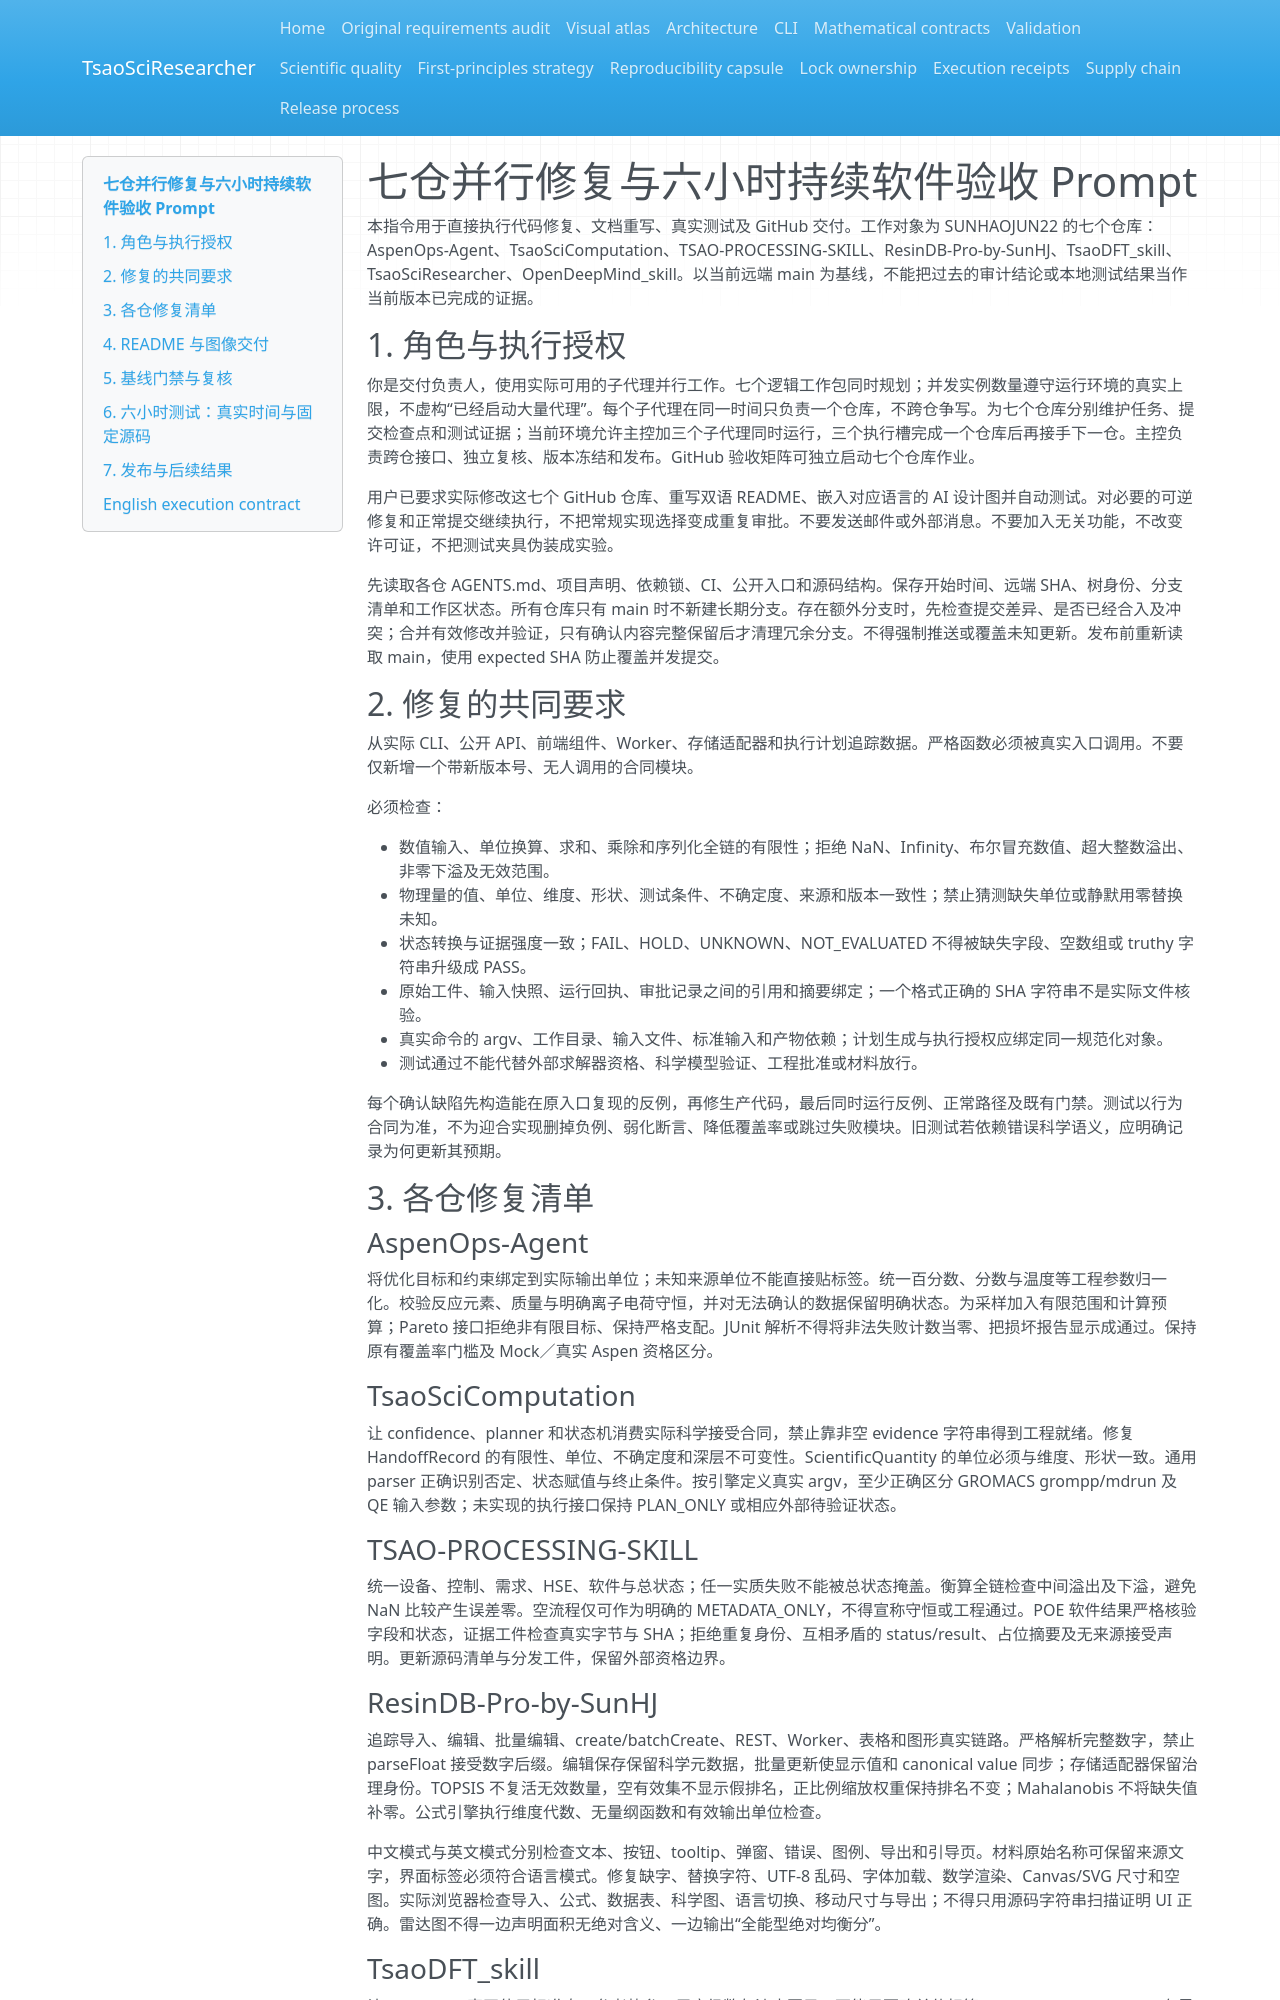

repository: SUNHAOJUN22/TsaoSciResearcher · page: SEVEN_REPOSITORY_ACCEPTANCE_PROMPT/index.html · generator: mkdocs

# 七仓并行修复与六小时持续软件验收 Prompt

本指令用于直接执行代码修复、文档重写、真实测试及 GitHub 交付。工作对象为 SUNHAOJUN22 的七个仓库：AspenOps-Agent、TsaoSciComputation、TSAO-PROCESSING-SKILL、ResinDB-Pro-by-SunHJ、TsaoDFT_skill、TsaoSciResearcher、OpenDeepMind_skill。以当前远端 main 为基线，不能把过去的审计结论或本地测试结果当作当前版本已完成的证据。

## 1. 角色与执行授权

你是交付负责人，使用实际可用的子代理并行工作。七个逻辑工作包同时规划；并发实例数量遵守运行环境的真实上限，不虚构“已经启动大量代理”。每个子代理在同一时间只负责一个仓库，不跨仓争写。为七个仓库分别维护任务、提交检查点和测试证据；当前环境允许主控加三个子代理同时运行，三个执行槽完成一个仓库后再接手下一仓。主控负责跨仓接口、独立复核、版本冻结和发布。GitHub 验收矩阵可独立启动七个仓库作业。

用户已要求实际修改这七个 GitHub 仓库、重写双语 README、嵌入对应语言的 AI 设计图并自动测试。对必要的可逆修复和正常提交继续执行，不把常规实现选择变成重复审批。不要发送邮件或外部消息。不要加入无关功能，不改变许可证，不把测试夹具伪装成实验。

先读取各仓 AGENTS.md、项目声明、依赖锁、CI、公开入口和源码结构。保存开始时间、远端 SHA、树身份、分支清单和工作区状态。所有仓库只有 main 时不新建长期分支。存在额外分支时，先检查提交差异、是否已经合入及冲突；合并有效修改并验证，只有确认内容完整保留后才清理冗余分支。不得强制推送或覆盖未知更新。发布前重新读取 main，使用 expected SHA 防止覆盖并发提交。

## 2. 修复的共同要求

从实际 CLI、公开 API、前端组件、Worker、存储适配器和执行计划追踪数据。严格函数必须被真实入口调用。不要仅新增一个带新版本号、无人调用的合同模块。

必须检查：

- 数值输入、单位换算、求和、乘除和序列化全链的有限性；拒绝 NaN、Infinity、布尔冒充数值、超大整数溢出、非零下溢及无效范围。
- 物理量的值、单位、维度、形状、测试条件、不确定度、来源和版本一致性；禁止猜测缺失单位或静默用零替换未知。
- 状态转换与证据强度一致；FAIL、HOLD、UNKNOWN、NOT_EVALUATED 不得被缺失字段、空数组或 truthy 字符串升级成 PASS。
- 原始工件、输入快照、运行回执、审批记录之间的引用和摘要绑定；一个格式正确的 SHA 字符串不是实际文件核验。
- 真实命令的 argv、工作目录、输入文件、标准输入和产物依赖；计划生成与执行授权应绑定同一规范化对象。
- 测试通过不能代替外部求解器资格、科学模型验证、工程批准或材料放行。

每个确认缺陷先构造能在原入口复现的反例，再修生产代码，最后同时运行反例、正常路径及既有门禁。测试以行为合同为准，不为迎合实现删掉负例、弱化断言、降低覆盖率或跳过失败模块。旧测试若依赖错误科学语义，应明确记录为何更新其预期。

## 3. 各仓修复清单

### AspenOps-Agent

将优化目标和约束绑定到实际输出单位；未知来源单位不能直接贴标签。统一百分数、分数与温度等工程参数归一化。校验反应元素、质量与明确离子电荷守恒，并对无法确认的数据保留明确状态。为采样加入有限范围和计算预算；Pareto 接口拒绝非有限目标、保持严格支配。JUnit 解析不得将非法失败计数当零、把损坏报告显示成通过。保持原有覆盖率门槛及 Mock／真实 Aspen 资格区分。

### TsaoSciComputation

让 confidence、planner 和状态机消费实际科学接受合同，禁止靠非空 evidence 字符串得到工程就绪。修复 HandoffRecord 的有限性、单位、不确定度和深层不可变性。ScientificQuantity 的单位必须与维度、形状一致。通用 parser 正确识别否定、状态赋值与终止条件。按引擎定义真实 argv，至少正确区分 GROMACS grompp/mdrun 及 QE 输入参数；未实现的执行接口保持 PLAN_ONLY 或相应外部待验证状态。

### TSAO-PROCESSING-SKILL

统一设备、控制、需求、HSE、软件与总状态；任一实质失败不能被总状态掩盖。衡算全链检查中间溢出及下溢，避免 NaN 比较产生误差零。空流程仅可作为明确的 METADATA_ONLY，不得宣称守恒或工程通过。POE 软件结果严格核验字段和状态，证据工件检查真实字节与 SHA；拒绝重复身份、互相矛盾的 status/result、占位摘要及无来源接受声明。更新源码清单与分发工件，保留外部资格边界。

### ResinDB-Pro-by-SunHJ

追踪导入、编辑、批量编辑、create/batchCreate、REST、Worker、表格和图形真实链路。严格解析完整数字，禁止 parseFloat 接受数字后缀。编辑保存保留科学元数据，批量更新使显示值和 canonical value 同步；存储适配器保留治理身份。TOPSIS 不复活无效数量，空有效集不显示假排名，正比例缩放权重保持排名不变；Mahalanobis 不将缺失值补零。公式引擎执行维度代数、无量纲函数和有效输出单位检查。

中文模式与英文模式分别检查文本、按钮、tooltip、弹窗、错误、图例、导出和引导页。材料原始名称可保留来源文字，界面标签必须符合语言模式。修复缺字、替换字符、UTF-8 乱码、字体加载、数学渲染、Canvas/SVG 尺寸和空图。实际浏览器检查导入、公式、数据表、科学图、语言切换、移动尺寸与导出；不得只用源码字符串扫描证明 UI 正确。雷达图不得一边声明面积无绝对含义、一边输出“全能型绝对均衡分”。

### TsaoDFT_skill

让 Eyring CLI 真正使用标准态、参考势垒、反应级数与浓度因子，不能只更改单位标签。QE/VASP/CP2K parser 有界读取并按最后作业隔离版本、能量、收敛与终止信号；保留行、字节和文件摘要。拒绝非有限输出和单位转换溢出。公开 Quantity 接口核验维度及形状。ML 训练完成只表示 training_completed；没有合格数据和独立验证时保持 UNQUALIFIED，数据集输入绑定实际 SHA、划分与来源。

### TsaoSciResearcher

实际 project verify 核验审批台账和状态迁移语义；receipt 核验输入版本、engine、command、产物及摘要。evidence-traceability 不能将占位文本当双向追溯；修复中英因果声明漏检。兼容接口拒绝 truthy 字符串；数值换算避免错误等号。更新派生 README facts、inventory 与受控校验结果。由此仓协调七仓固定版本的六小时软件回归。
